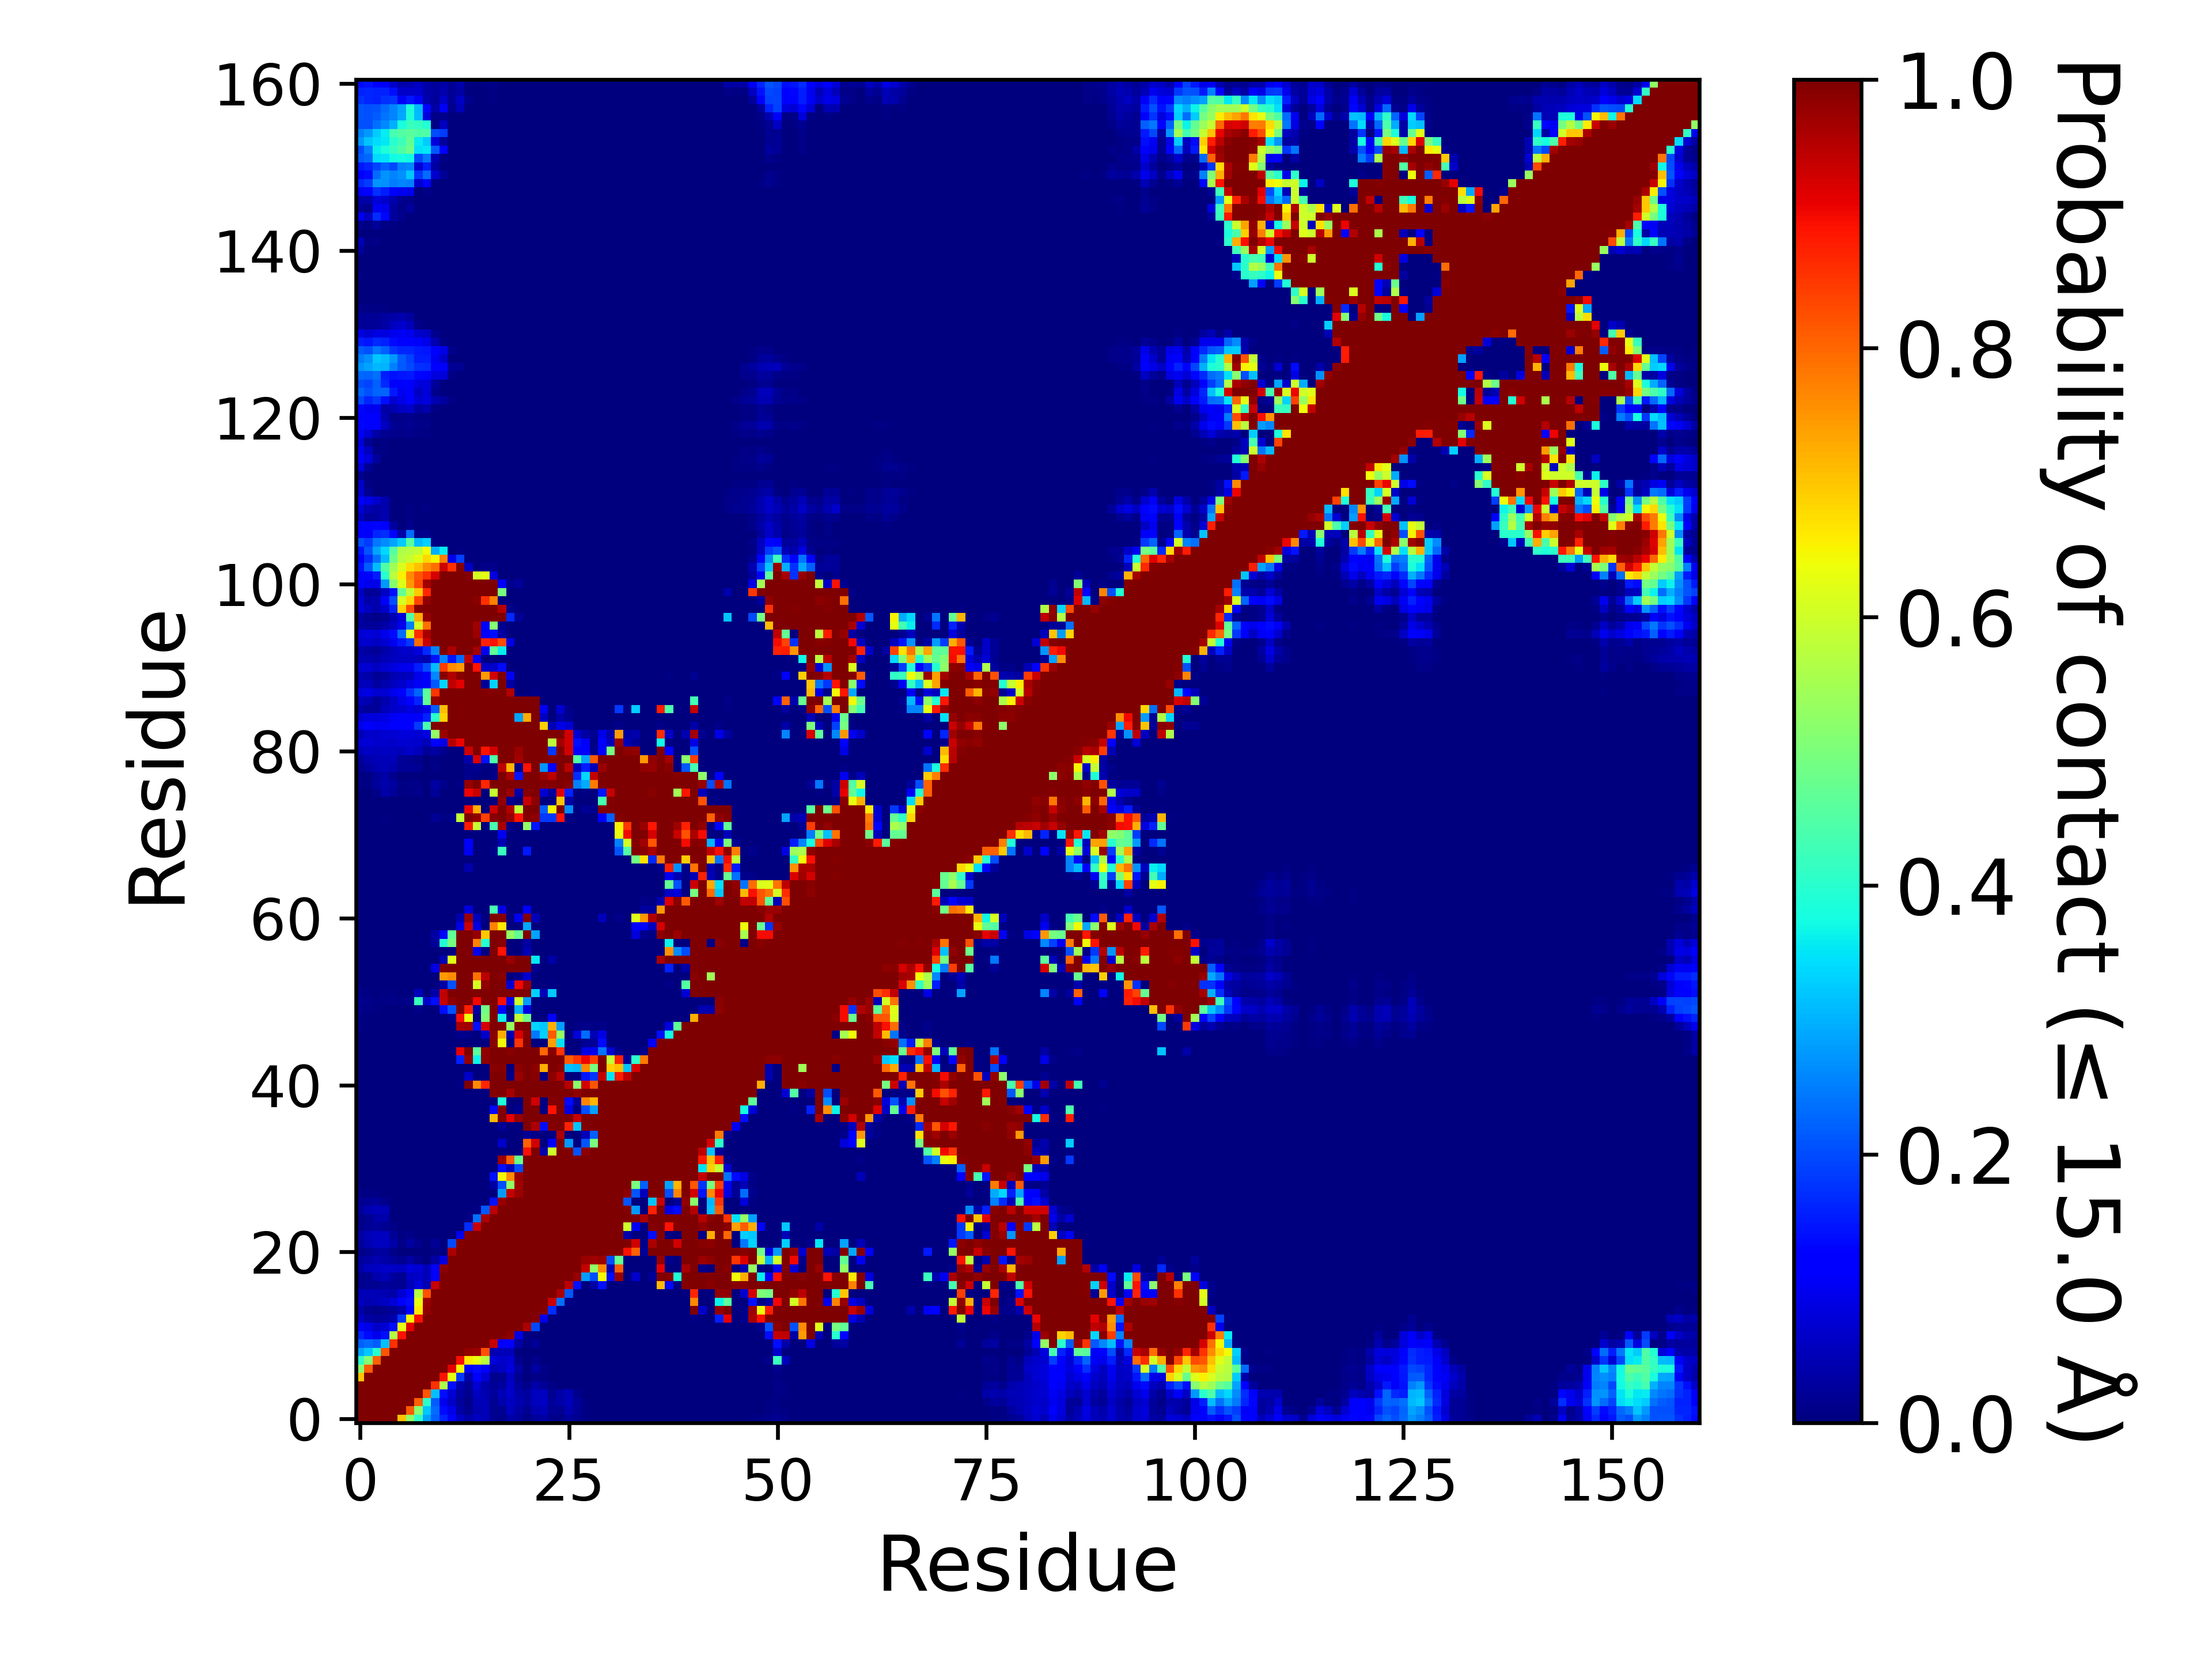

Source data for this figure (header and first rows):
, 1, 2, 3, 4, 5, 6, 7, 8, 9, 10, 11, 12, 13, 14, 15, 16, 17, 18, 19, 20, 21, 22, 23
1, 1.0, 1.0, 1.0, 1.0, 1.0, 0.7018, 0.5234, 0.4042, 0.2878, 0.2214, 0.1603, 0.1058, 0.05901, 0.03629, 0.06174, 0.05035, 0.01813, 0.01214, 0.03772, 0.02828, 0.00888, 0.02391, 0.03153
2, 1.0, 1.0, 1.0, 1.0, 1.0, 1.0, 0.8113, 0.5155, 0.3224, 0.2313, 0.1351, 0.09086, 0.03423, 0.01609, 0.04451, 0.04785, 0.01854, 0.01738, 0.0548, 0.03164, 0.01671, 0.04404, 0.04832
3, 1.0, 1.0, 1.0, 1.0, 1.0, 1.0, 1.0, 0.8074, 0.3993, 0.217, 0.09391, 0.06264, 0.02484, 0.0092, 0.04848, 0.04707, 0.01759, 0.04086, 0.0623, 0.04595, 0.03025, 0.05621, 0.06006
4, 1.0, 1.0, 1.0, 1.0, 1.0, 1.0, 1.0, 1.0, 0.8175, 0.3129, 0.1383, 0.07581, 0.03062, 0.0174, 0.06139, 0.04619, 0.02368, 0.04919, 0.06537, 0.03902, 0.03117, 0.05832, 0.0555
5, 1.0, 1.0, 1.0, 1.0, 1.0, 1.0, 1.0, 1.0, 1.0, 0.8589, 0.5645, 0.1377, 0.04126, 0.02106, 0.07619, 0.03873, 0.02132, 0.02762, 0.0648, 0.02359, 0.01052, 0.03839, 0.01984
6, 0.7018, 1.0, 1.0, 1.0, 1.0, 1.0, 1.0, 1.0, 1.0, 1.0, 0.8886, 0.6263, 0.1815, 0.04063, 0.1163, 0.0747, 0.01804, 0.01924, 0.06048, 0.01724, 0.00101, 0.00902, 0.00713
7, 0.5234, 0.8113, 1.0, 1.0, 1.0, 1.0, 1.0, 1.0, 1.0, 1.0, 1.0, 0.9122, 0.6466, 0.1274, 0.1372, 0.1257, 0.04815, 0.05942, 0.07995, 0.03284, 0.00272, 0.03286, 0.00939
8, 0.4042, 0.5155, 0.8074, 1.0, 1.0, 1.0, 1.0, 1.0, 1.0, 1.0, 1.0, 1.0, 0.8943, 0.6625, 0.63, 0.5715, 0.08109, 0.06629, 0.07514, 0.01231, 0.00079, 0.01271, 0.00083
9, 0.2878, 0.3224, 0.3993, 0.8175, 1.0, 1.0, 1.0, 1.0, 1.0, 1.0, 1.0, 1.0, 1.0, 0.9808, 0.9752, 0.8213, 0.04594, 0.05456, 0.05358, 0.00034, 0.0, 0.00022, 0.0
10, 0.2214, 0.2313, 0.217, 0.3129, 0.8589, 1.0, 1.0, 1.0, 1.0, 1.0, 1.0, 1.0, 1.0, 1.0, 1.0, 1.0, 0.9341, 0.1287, 0.1265, 0.03323, 0.0069, 0.02016, 0.0
11, 0.1603, 0.1351, 0.09391, 0.1383, 0.5645, 0.8886, 1.0, 1.0, 1.0, 1.0, 1.0, 1.0, 1.0, 1.0, 1.0, 1.0, 1.0, 0.9999, 0.9856, 0.08876, 0.00649, 0.00333, 0.0
12, 0.1058, 0.09086, 0.06264, 0.07581, 0.1377, 0.6263, 0.9122, 1.0, 1.0, 1.0, 1.0, 1.0, 1.0, 1.0, 1.0, 1.0, 1.0, 1.0, 1.0, 1.0, 0.9586, 0.1967, 9.99990000099999e-06
13, 0.05901, 0.03423, 0.02484, 0.03062, 0.04126, 0.1815, 0.6466, 0.8943, 1.0, 1.0, 1.0, 1.0, 1.0, 1.0, 1.0, 1.0, 1.0, 1.0, 1.0, 1.0, 1.0, 0.9939, 0.09679
14, 0.03629, 0.01609, 0.0092, 0.0174, 0.02106, 0.04063, 0.1274, 0.6625, 0.9808, 1.0, 1.0, 1.0, 1.0, 1.0, 1.0, 1.0, 1.0, 1.0, 1.0, 1.0, 1.0, 1.0, 0.9932
15, 0.06174, 0.04451, 0.04848, 0.06139, 0.07619, 0.1163, 0.1372, 0.63, 0.9752, 1.0, 1.0, 1.0, 1.0, 1.0, 1.0, 1.0, 1.0, 1.0, 1.0, 1.0, 1.0, 1.0, 1.0
16, 0.05035, 0.04785, 0.04707, 0.04619, 0.03873, 0.0747, 0.1257, 0.5715, 0.8213, 1.0, 1.0, 1.0, 1.0, 1.0, 1.0, 1.0, 1.0, 1.0, 1.0, 1.0, 1.0, 1.0, 1.0
17, 0.01813, 0.01854, 0.01759, 0.02368, 0.02132, 0.01804, 0.04815, 0.08109, 0.04594, 0.9341, 1.0, 1.0, 1.0, 1.0, 1.0, 1.0, 1.0, 1.0, 1.0, 1.0, 1.0, 1.0, 1.0
18, 0.01214, 0.01738, 0.04086, 0.04919, 0.02762, 0.01924, 0.05942, 0.06629, 0.05456, 0.1287, 0.9999, 1.0, 1.0, 1.0, 1.0, 1.0, 1.0, 1.0, 1.0, 1.0, 1.0, 1.0, 1.0
19, 0.03772, 0.0548, 0.0623, 0.06537, 0.0648, 0.06048, 0.07995, 0.07514, 0.05358, 0.1265, 0.9856, 1.0, 1.0, 1.0, 1.0, 1.0, 1.0, 1.0, 1.0, 1.0, 1.0, 1.0, 1.0
20, 0.02828, 0.03164, 0.04595, 0.03902, 0.02359, 0.01724, 0.03284, 0.01231, 0.00034, 0.03323, 0.08876, 1.0, 1.0, 1.0, 1.0, 1.0, 1.0, 1.0, 1.0, 1.0, 1.0, 1.0, 1.0
21, 0.00888, 0.01671, 0.03025, 0.03117, 0.01052, 0.00101, 0.00272, 0.00079, 0.0, 0.0069, 0.00649, 0.9586, 1.0, 1.0, 1.0, 1.0, 1.0, 1.0, 1.0, 1.0, 1.0, 1.0, 1.0
22, 0.02391, 0.04404, 0.05621, 0.05832, 0.03839, 0.00902, 0.03286, 0.01271, 0.00022, 0.02016, 0.00333, 0.1967, 0.9939, 1.0, 1.0, 1.0, 1.0, 1.0, 1.0, 1.0, 1.0, 1.0, 1.0
23, 0.03153, 0.04832, 0.06006, 0.0555, 0.01984, 0.00713, 0.00939, 0.00083, 0.0, 0.0, 0.0, 9.99990000099999e-06, 0.09679, 0.9932, 1.0, 1.0, 1.0, 1.0, 1.0, 1.0, 1.0, 1.0, 1.0
24, 0.01338, 0.02109, 0.02697, 0.01663, 0.00799, 0.0, 0.0, 0.0, 0.0, 0.0, 0.0, 0.0, 0.0, 0.171, 0.9317, 0.9985, 1.0, 1.0, 1.0, 1.0, 1.0, 1.0, 1.0
25, 0.00895, 0.01722, 0.03613, 0.03553, 0.00073, 0.0, 0.0, 0.0, 0.0, 0.0, 0.0, 0.0, 0.0, 0.00542, 0.2358, 0.9584, 1, 1.0, 1.0, 1.0, 1.0, 1.0, 1.0
26, 0.02469, 0.04371, 0.05286, 0.04885, 0.00361, 9.99990000099999e-06, 2.999970000299997e-05, 0.0, 0.0, 0.0, 0.0, 0.0, 0.0, 0.0, 0.00733, 0.2122, 0.9484, 1.0, 1.0, 1.0, 1.0, 1.0, 1.0
27, 0.01706, 0.02303, 0.02715, 0.01321, 0.00101, 0.0, 0.0, 0.0, 0.0, 0.0, 0.0, 0.0, 0.0, 0.0, 0.0, 0.0, 0.1444, 0.98, 1, 1.0, 1.0, 1.0, 1.0
28, 0.00553, 0.00394, 0.00403, 0.00043, 0.0, 0.0, 0.0, 0.0, 0.0, 0.0, 0.0, 0.0, 0.0, 0.0, 0.0, 0.0, 0.0, 0.281, 0.9412, 0.9762, 1.0, 1.0, 1.0
29, 0.00047, 0.00056, 0.00012, 0.0, 0.0, 0.0, 0.0, 0.0, 0.0, 0.0, 0.0, 0.0, 0.0, 0.0, 0.0, 0.0, 0.03188, 0.2029, 0.5262, 0.9716, 1.0, 1.0, 1.0
30, 9.99990000099999e-05, 0.0, 0.0, 0.0, 0.0, 0.0, 0.0, 0.0, 0.0, 0.0, 0.0, 0.0, 0.0, 0.0, 0.0, 0.0, 0.1429, 0.6462, 0.7586, 0.9746, 1.0, 1.0, 1.0
31, 9.99990000099999e-06, 0.0, 0.0, 0.0, 0.0, 0.0, 0.0, 0.0, 0.0, 0.0, 0.0, 0.0, 0.0, 0.0, 0.0, 0.0, 4.999950000499995e-05, 0.1374, 0.05435, 0.2006, 0.9997, 1.0, 0.9997
32, 0.00045, 0.00013, 0.00159, 0.00089, 0.0, 0.0, 0.0, 0.0, 0.0, 0.0, 0.0, 0.0, 0.0, 0.0, 0.0, 0.0, 0.00036, 0.9739, 0.8121, 0.4733, 1.0, 1.0, 1
33, 9.99990000099999e-06, 0.0, 0.0, 0.0, 0.0, 0.0, 0.0, 0.0, 0.0, 0.0, 0.0, 0.0, 0.0, 0.0, 0.0, 0.0, 0.0, 0.00338, 0.0, 0.0, 0.8927, 0.9989, 0.04082
34, 0.0, 0.0, 0.0, 0.0, 0.0, 0.0, 0.0, 0.0, 0.0, 0.0, 0.0, 0.0, 0.0, 0.0, 0.0, 0.0, 0.0, 0.06779, 0.0, 0.0, 0.8072, 0.929, 0.0
35, 0.0, 0.0, 0.0, 0.0, 0.0, 0.0, 0.0, 0.0, 0.0, 0.0, 0.0, 0.0, 0.0, 0.0, 0.0, 0.0, 0.0, 0.0, 0.0, 0.0, 0.02268, 0.01036, 0.0
36, 0.0, 0.0, 0.0, 0.0, 0.0, 0.0, 0.0, 0.0, 0.0, 0.0, 0.0, 0.0, 0.0, 0.0, 0.0, 0.0, 0.0, 0.02006, 0.0, 0.0, 0.9989, 0.9582, 0.1396
37, 0.0, 0.0, 0.0, 0.0, 0.0, 0.0, 0.0, 0.0, 0.0, 0.0, 0.0, 0.0, 0.0, 9.99990000099999e-06, 0.0, 0.0, 0.7119, 1, 0.9123, 0.9788, 1.0, 1.0, 0.9957
38, 0.0, 0.0, 0.0, 0.0, 0.0, 0.0, 0.0, 0.0, 0.0, 0.0, 0.0, 0.0, 0.0, 0.0, 0.0, 0.0, 0.1365, 0.9934, 0.00063, 0.01454, 1.0, 0.9975, 0.00777
39, 0.0, 0.0, 0.0, 0.0, 0.0, 0.0, 0.0, 0.0, 0.0, 0.0, 0.0, 0.0, 0.0, 0.0, 0.0, 0.0, 0.0, 0.3871, 0.0, 7.999920000799993e-05, 1.0, 0.9274, 0.00262
40, 2.999970000299997e-05, 0.0, 0.0, 0.0, 0.0, 0.0, 0.0, 0.0, 0.0, 0.0, 0.0, 0.0, 0.0, 0.0, 0.0, 0.0, 0.9938, 1.0, 0.964, 1, 1.0, 1.0, 1
41, 2.999970000299997e-05, 0.0, 0.0, 0.0, 0.0, 0.0, 0.0, 0.0, 0.0, 0.0, 0.0, 0.0, 0.00698, 0.9992, 0.765, 0.8675, 1.0, 1.0, 1.0, 1.0, 1.0, 1.0, 1.0
42, 0.0, 0.0, 0.0, 0.0, 0.0, 0.0, 0.0, 0.0, 0.0, 0.0, 0.0, 0.0, 0.0, 0.06606, 0.0, 0.0, 0.9991, 1, 0.01042, 0.9741, 1.0, 0.9889, 0.01015
43, 6.999930000699993e-05, 0.0, 0.0, 0.0, 0.0, 0.0, 0.0, 0.0, 0.0, 0.0, 0.0, 0.0, 0.0, 0.0, 0.0, 0.0, 0.9894, 0.9944, 0.00221, 0.9862, 1.0, 0.9863, 0.724
44, 0.00178, 0.00014, 0.00022, 0.00025, 0.0, 0.0, 0.0, 0.0, 0.0, 0.0, 0.0, 0.0, 0.1568, 0.9781, 0.3662, 0.9841, 1.0, 1.0, 0.9996, 1.0, 1.0, 1.0, 0.9999
45, 0.00079, 0.0, 9.99990000099999e-06, 0.0, 0.0, 0.0, 0.0, 0.0, 0.0, 0.0, 0.0, 0.0, 0.9078, 0.9998, 0.4595, 0.9832, 1.0, 1.0, 0.9886, 1, 1.0, 0.998, 0.7984
46, 0.00014, 0.0, 0.0, 0.0, 0.0, 0.0, 0.0, 0.0, 0.0, 0.0, 0.0, 0.0, 3.999960000399996e-05, 0.00107, 0.0, 0.00021, 0.9911, 0.6421, 0.0, 0.8538, 0.9991, 0.00015, 4.999950000499995e-05
47, 0.00243, 0.00029, 0.00028, 4.999950000499995e-05, 0.0, 0.0, 0.0, 0.0, 0.0, 0.0, 0.0, 0.0, 0.01221, 0.0084, 0.0, 0.0677, 0.9896, 0.7229, 0.04624, 0.9183, 0.9905, 0.2447, 0.3291
48, 0.00466, 0.00174, 0.00071, 0.00045, 0.00022, 0.0, 0.0, 0.0, 0.0, 0.0, 0.0, 0.00202, 0.9648, 0.9718, 0.1409, 0.9223, 1.0, 0.9925, 0.5349, 0.9974, 0.9993, 0.334, 0.3212
49, 0.00686, 0.00321, 0.00125, 0.0004, 0.00014, 0.0, 0.0, 0.0, 0.0, 0.0, 0.00013, 0.01249, 0.8917, 0.6344, 0.00702, 0.506, 0.9992, 0.3632, 0.00826, 0.5887, 0.4877, 0.0, 6.999930000699993e-05
50, 0.01231, 0.00568, 0.0047, 0.00269, 0.00103, 0.00011, 0.0002, 0.00937, 2.999970000299997e-05, 4.999950000499995e-05, 0.1372, 0.2037, 0.9948, 0.8767, 0.02813, 0.4886, 0.9969, 0.1253, 0.00054, 0.3017, 0.08623, 0.0, 0.0
51, 0.01774, 0.00785, 0.00745, 0.00697, 0.0103, 0.00598, 0.014, 0.4192, 0.0693, 0.1397, 0.9395, 0.9864, 1.0, 1.0, 0.9016, 0.9991, 1.0, 0.8916, 0.09939, 0.6037, 0.2806, 0.0, 0.0
52, 0.00866, 0.00395, 0.00307, 0.00417, 0.00495, 0.00013, 0.00161, 0.05413, 0.00191, 0.03553, 0.9451, 0.9998, 1.0, 1.0, 1.0, 1.0, 1.0, 1.0, 0.9972, 1, 1, 0.3317, 0.04758
53, 0.00169, 0.00128, 0.0, 3.999960000399996e-05, 0.0, 0.0, 0.0, 0.0, 0.0, 0.0, 0.03468, 0.2049, 1.0, 1.0, 0.6092, 0.9834, 1.0, 0.9996, 0.07785, 0.8987, 0.978, 0.0, 0.0
54, 0.00104, 0.00105, 9.99990000099999e-06, 6.999930000699993e-05, 0.0, 0.0, 0.0, 1.999980000199998e-05, 0.0, 0.0, 0.7458, 0.7592, 1.0, 1.0, 0.7867, 0.9458, 1.0, 0.9902, 0.0, 0.01453, 0.07386, 0.0, 0.0
55, 0.00021, 0.00048, 0.0, 0.00015, 0.00019, 0.0, 0.00099, 0.00349, 0.00187, 0.08659, 1.0, 1.0, 1.0, 1.0, 1.0, 1.0, 1.0, 1.0, 0.9998, 0.9996, 1, 0.01354, 0.0
56, 0.0, 0.0, 0.0, 0.0, 0.0, 0.0, 0.0, 0.0, 0.0, 0.00029, 0.05044, 0.6192, 1.0, 1.0, 1, 1.0, 1.0, 1.0, 0.9746, 1, 1.0, 0.3547, 0.0
57, 0.00011, 0.0, 0.0, 0.0, 0.0, 0.0, 0.0, 0.0, 0.0, 0.0, 0.00136, 9.99990000099999e-06, 0.999, 1.0, 0.09607, 0.00063, 1.0, 0.8901, 0.0, 0.0, 0.05008, 0.0, 0.0
58, 0.00037, 0.00035, 4.999950000499995e-05, 5.999940000599994e-05, 0.00015, 0.00026, 0.00149, 2.999970000299997e-05, 0.00094, 0.02547, 0.3971, 0.4959, 1.0, 1.0, 0.7711, 0.3913, 1.0, 0.9899, 2.999970000299997e-05, 9.99990000099999e-06, 0.03361, 0.0, 0.0
59, 1.999980000199998e-05, 0.0, 0.0, 0.0004, 0.0, 0.0, 5.999940000599994e-05, 0.0, 1.999980000199998e-05, 0.03352, 0.1318, 0.4657, 1, 1.0, 0.9797, 0.6967, 1.0, 1.0, 0.5285, 0.47, 0.9941, 0.288, 0.0
60, 0.0, 0.0, 0.0, 0.0, 0.0, 0.0, 0.0, 0.0, 0.0, 0.0, 0.0, 0.0, 0.08967, 0.9374, 0.08933, 9.99990000099999e-06, 0.7705, 0.6629, 0.0, 0.0, 0.2891, 0.0, 0.0
... 101 more rows
